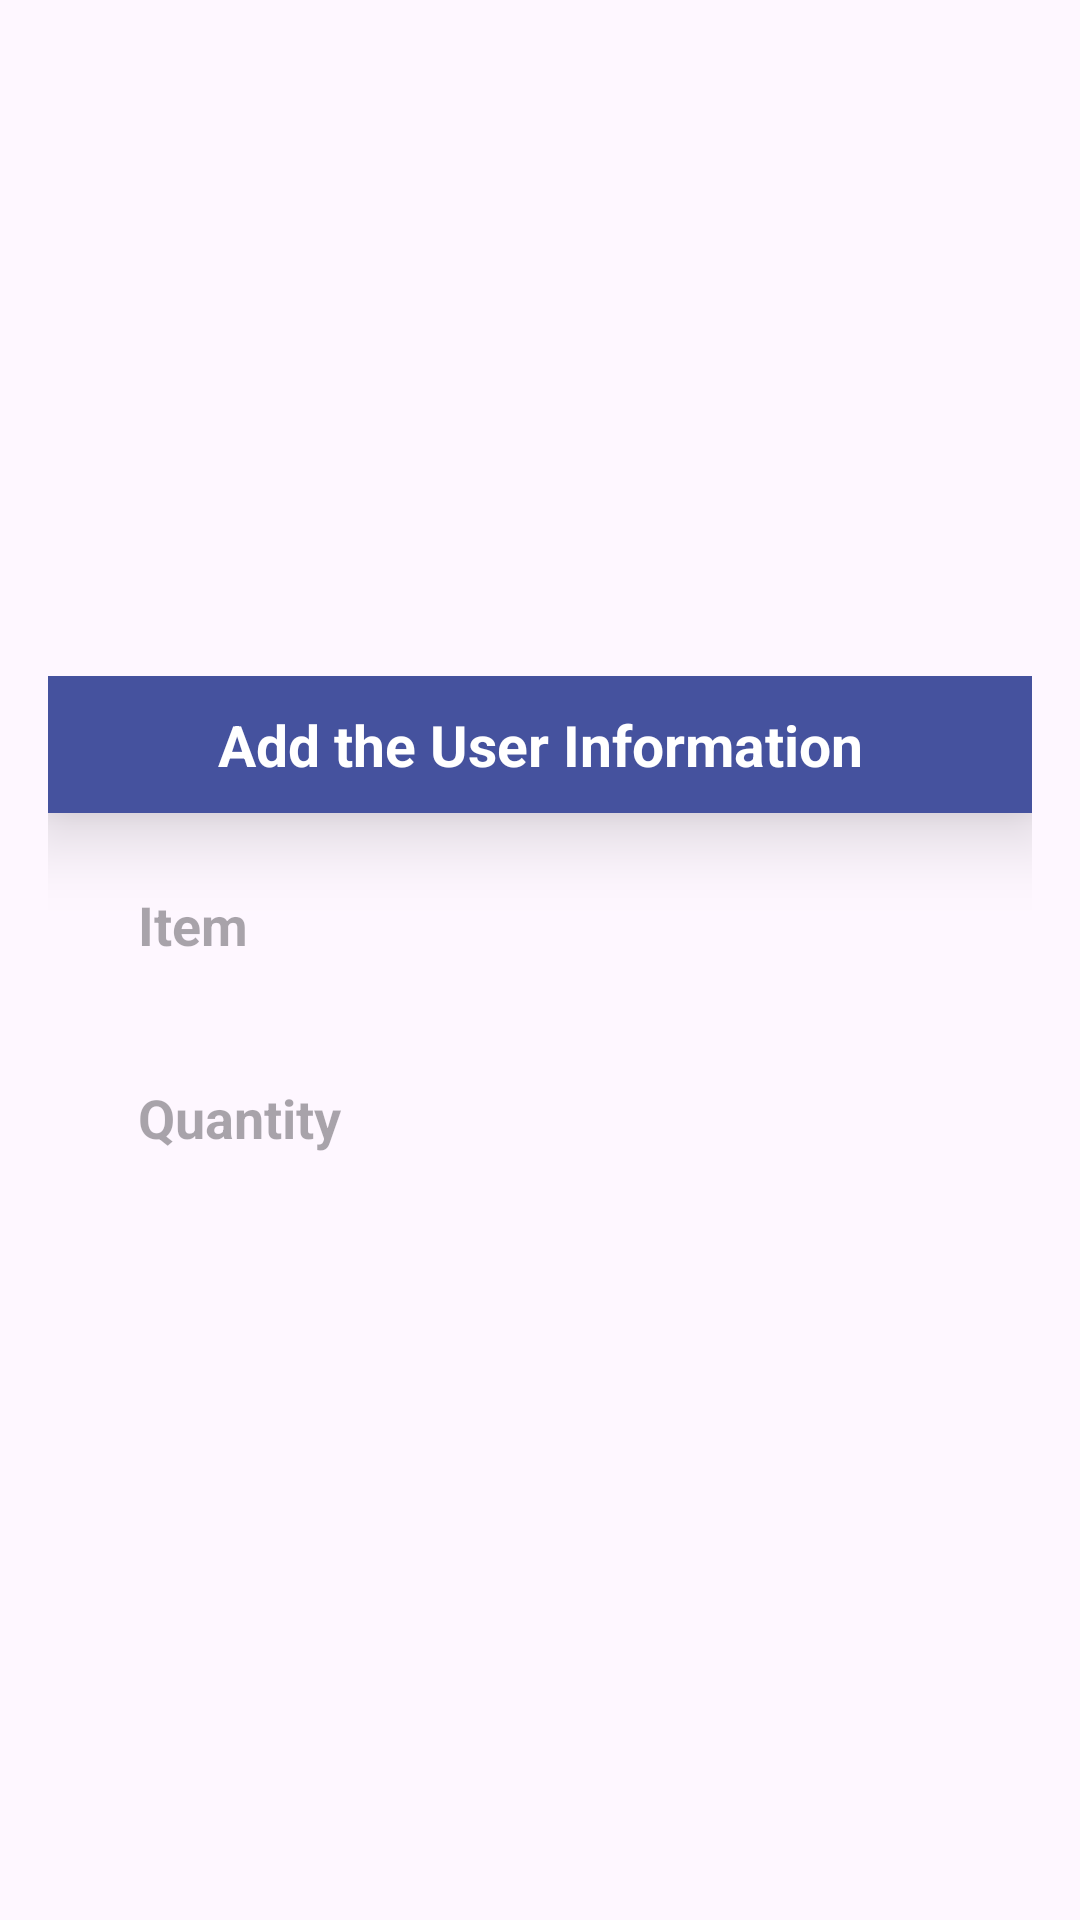

Layout XML and referenced resources for this Android screen:
<!-- AndroidManifest.xml: application theme Theme.Jatayu_sih -->
<!-- res/layout/add_item.xml -->
<?xml version="1.0" encoding="utf-8"?>
<LinearLayout xmlns:android="http://schemas.android.com/apk/res/android"
    android:layout_width="match_parent"
    android:layout_height="match_parent"
    android:orientation="vertical"
    android:gravity="center">

    <LinearLayout
        android:orientation="vertical"
        android:layout_margin="16dp"
        android:layout_width="match_parent"
        android:layout_height="wrap_content">

        <TextView
            android:text="Add the User Information"
            android:textStyle="bold"
            android:textSize="19sp"
            android:textColor="@color/white"
            android:background="@color/purple_500"
            android:padding="10dp"
            android:elevation="15dp"
            android:layout_gravity="center"
            android:gravity="center"
            android:layout_width="match_parent"
            android:layout_height="wrap_content"/>

        <EditText
            android:id="@+id/itemName"
            android:hint="Item"
            android:inputType="textPersonName"
            android:textColor="@color/purple_500"
            android:textSize="18sp"
            android:textStyle="bold"
            android:background="@drawable/shape_background"
            android:padding="15dp"
            android:layout_marginLeft="15dp"
            android:layout_marginRight="15dp"
            android:layout_marginTop="10dp"
            android:layout_marginBottom="5dp"
            android:layout_width="match_parent"
            android:layout_height="wrap_content"/>

        <EditText
            android:id="@+id/quantityNo"
            android:hint="Quantity"
            android:inputType="text"
            android:textColor="@color/purple_500"
            android:background="@drawable/shape_background"
            android:padding="15dp"
            android:textSize="18sp"
            android:textStyle="bold"
            android:layout_marginLeft="15dp"
            android:layout_marginRight="15dp"
            android:layout_marginTop="5dp"
            android:layout_marginBottom="15dp"
            android:layout_width="match_parent"
            android:layout_height="wrap_content"/>

    </LinearLayout>
</LinearLayout>
<!-- resources referenced by this layout -->
<resources>
  <color name="purple_500">#45529E</color>
  <color name="white">#FFFFFFFF</color>
  <style name="Theme.Jatayu_sih" parent="Base.Theme.Jatayu_sih" />
  <style name="Base.Theme.Jatayu_sih" parent="Theme.Material3.DayNight.NoActionBar">
          
          
      </style>
</resources>
